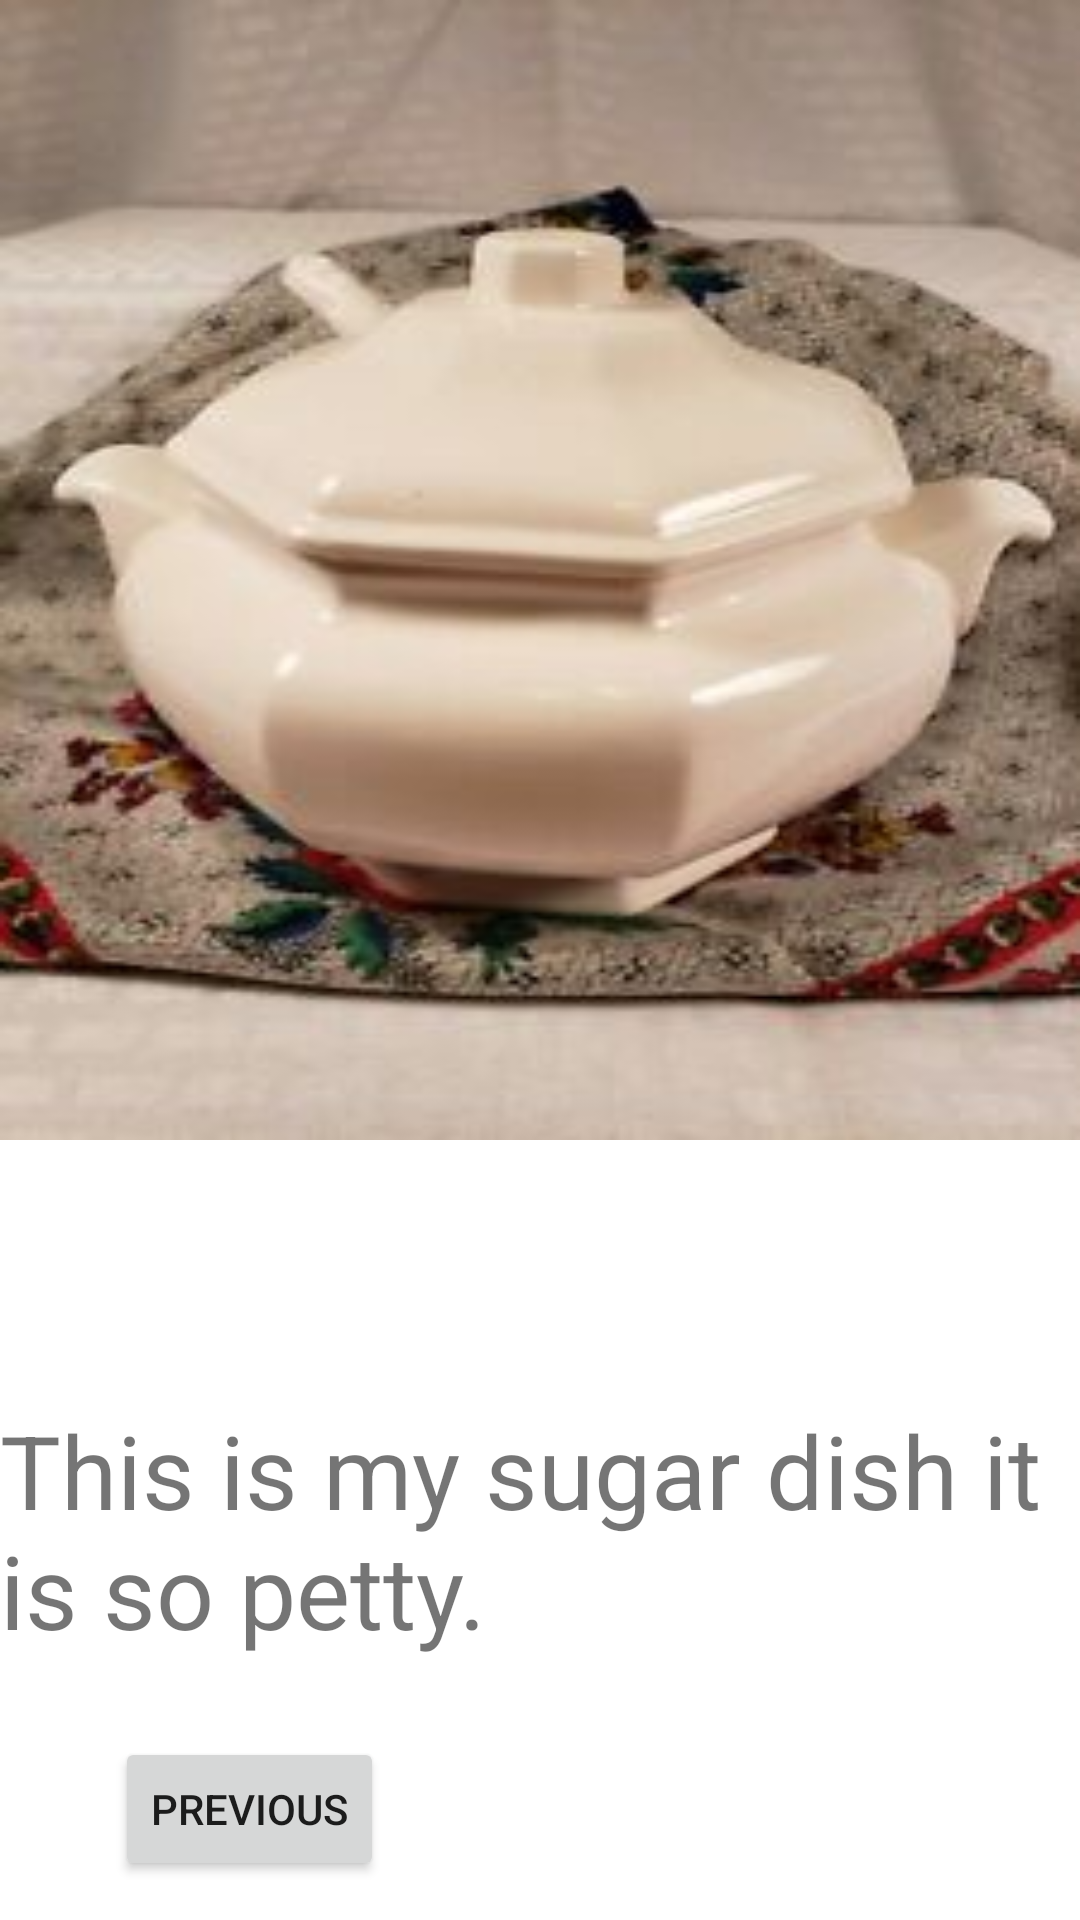

The Android layout XML behind this screen, and the referenced resources:
<!-- AndroidManifest.xml: application theme Theme.Picturebook2 -->
<!-- res/layout/activity_page5.xml -->
<?xml version="1.0" encoding="utf-8"?>
<androidx.constraintlayout.widget.ConstraintLayout xmlns:android="http://schemas.android.com/apk/res/android"
    xmlns:app="http://schemas.android.com/apk/res-auto"
    xmlns:tools="http://schemas.android.com/tools"
    android:id="@+id/tvjar2"
    android:layout_width="match_parent"
    android:layout_height="match_parent"
    tools:context=".page5">

    <ImageView
        android:id="@+id/imageView4"
        android:layout_width="0dp"
        android:layout_height="0dp"
        android:scaleType="fitXY"
        app:layout_constraintBottom_toTopOf="@+id/guideline6"
        app:layout_constraintEnd_toEndOf="parent"
        app:layout_constraintStart_toStartOf="parent"
        app:layout_constraintTop_toTopOf="parent"
        app:srcCompat="@drawable/jar" />

    <androidx.constraintlayout.widget.Guideline
        android:id="@+id/guideline6"
        android:layout_width="wrap_content"
        android:layout_height="wrap_content"
        android:orientation="horizontal"
        app:layout_constraintGuide_begin="380dp" />

    <TextView
        android:id="@+id/tvjar2"
        android:layout_width="0dp"
        android:layout_height="wrap_content"
        android:text="This is my sugar dish it is so petty."
        android:textSize="34sp"
        app:layout_constraintBottom_toBottomOf="parent"
        app:layout_constraintEnd_toEndOf="parent"
        app:layout_constraintStart_toStartOf="parent"
        app:layout_constraintTop_toBottomOf="@+id/imageView4" />

    <Button
        android:id="@+id/btnprevious4"
        android:layout_width="wrap_content"
        android:layout_height="wrap_content"
        android:text="previous"
        app:layout_constraintBottom_toBottomOf="parent"
        app:layout_constraintEnd_toEndOf="parent"
        app:layout_constraintHorizontal_bias="0.142"
        app:layout_constraintStart_toStartOf="parent"
        app:layout_constraintTop_toBottomOf="@+id/tvjar2"
        app:layout_constraintVertical_bias="0.67" />
</androidx.constraintlayout.widget.ConstraintLayout>
<!-- resources referenced by this layout -->
<resources>
  <!-- drawable jar: jpg bitmap (drawable, 12457 bytes) -->
  <style name="Theme.Picturebook2" parent="Theme.MaterialComponents.DayNight.DarkActionBar">
          
          <item name="colorPrimary">@color/purple_500</item>
          <item name="colorPrimaryVariant">@color/purple_700</item>
          <item name="colorOnPrimary">@color/white</item>
          
          <item name="colorSecondary">@color/teal_200</item>
          <item name="colorSecondaryVariant">@color/teal_700</item>
          <item name="colorOnSecondary">@color/black</item>
          
          <item name="android:statusBarColor" tools:targetApi="l">?attr/colorPrimaryVariant</item>
          
      </style>
  <!-- not gathered from this repository: default colours our renderer supplied (Android Studio template values) -->
  <color name="purple_500">#FF6200EE</color>
  <color name="purple_700">#FF3700B3</color>
  <color name="teal_200">#FF03DAC5</color>
  <color name="teal_700">#FF018786</color>
  <color name="black">#FF000000</color>
  <color name="white">#FFFFFFFF</color>
</resources>
